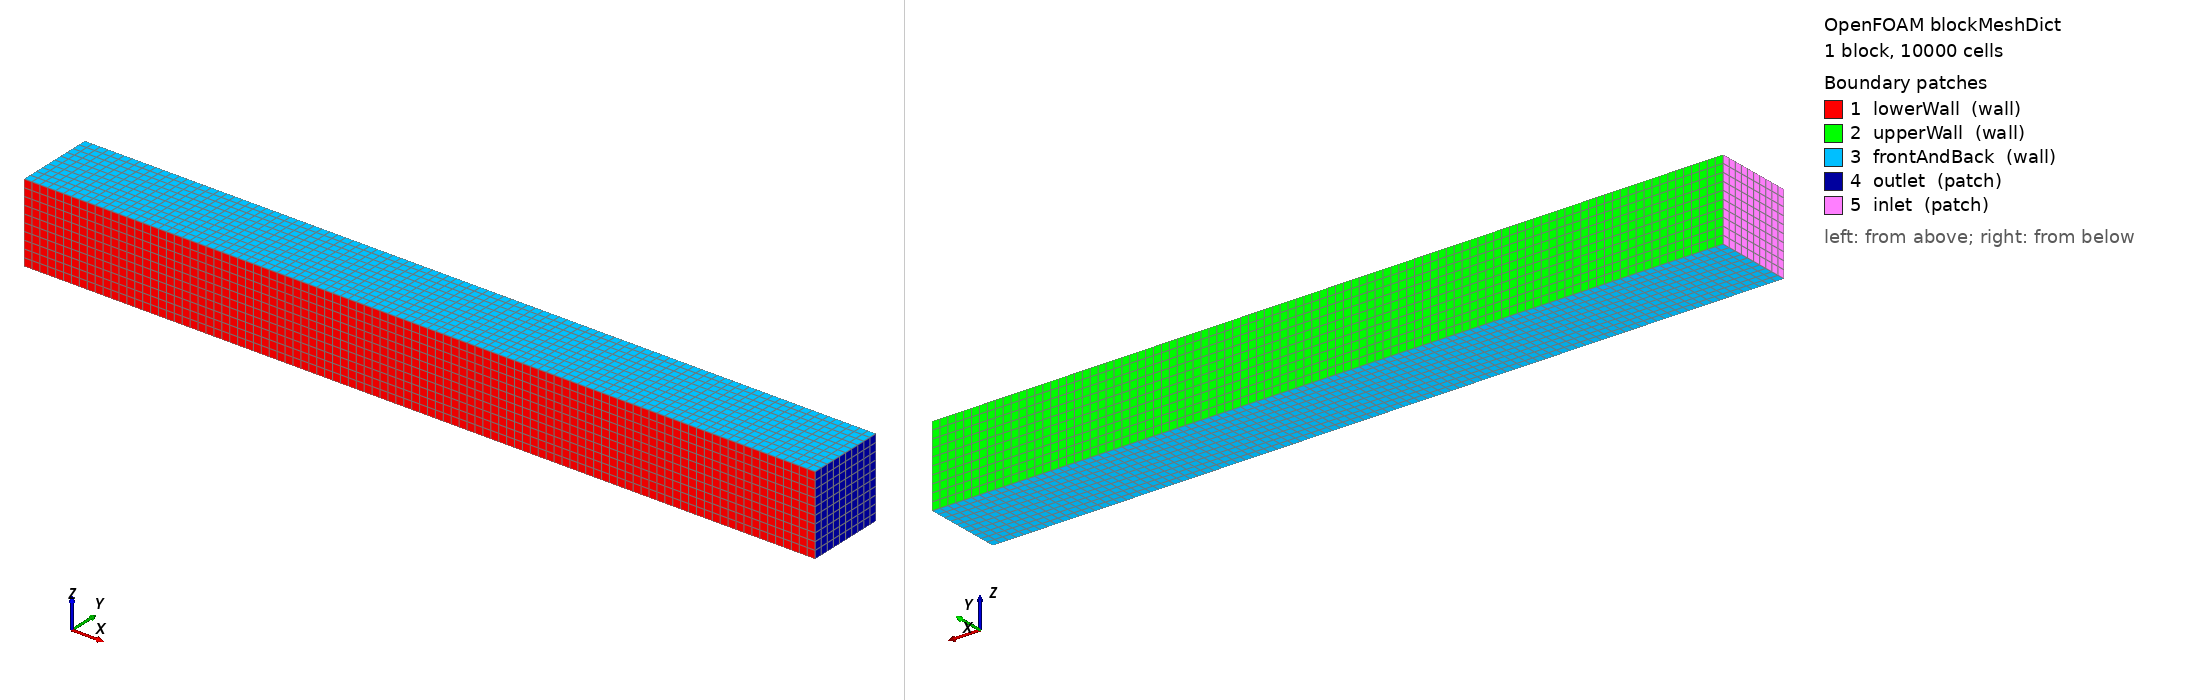

OpenFOAM case: the mesh blockMesh builds from blockMeshDict, 1 block(s), 10000 cells. Boundary patches (legend numbers): 1 lowerWall (wall), 2 upperWall (wall), 3 frontAndBack (wall), 4 outlet (patch), 5 inlet (patch). Left view from above one corner, right view from below the opposite corner. Boundary conditions: 2 field file(s) under 0/; 5 of 5 drawn patches have an entry in a shipped field file.

=== system/blockMeshDict ===
/*---------------------------------------------------------------------------*\
| =========                |                                                 |
| \      /  F ield         | OpenFOAM: The Open Source CFD Toolbox           |
|  \    /   O peration     | Script: ./makeBlockMesh                         |
|   \  /    A nd           | Time: 2026-05-08 15:52:34.960729                |
|    \/     M anipulation  |                                                 |
\*---------------------------------------------------------------------------*/
FoamFile
{
    version     2.0;
    format      ascii;
    class       dictionary;
    object      blockMeshDict;
}
// * * * * * * * * * * * * * * * * * * * * * * * * * * * * * * * * * * * * * //

vertices
(
	(0.00000000 0.00000000 0.10000000) // 0
	(1.00000000 0.00000000 0.10000000) // 1
	(1.00000000 0.00000000 0.00000000) // 2
	(0.00000000 0.00000000 0.00000000) // 3
	(0.00000000 0.10000000 0.10000000) // 4
	(1.00000000 0.10000000 0.10000000) // 5
	(1.00000000 0.10000000 0.00000000) // 6
	(0.00000000 0.10000000 0.00000000) // 7
);

blocks
(
	hex ( 0 1 2 3 4 5 6 7 )  ( 100 10 10 ) simpleGrading ( 1 1 1 ) // 0 
);

edges
(
);

boundary
(
	lowerWall
	{
		type wall;
		faces
		(
			(0 1 2 3)
		);
	}

	upperWall
	{
		type wall;
		faces
		(
			(4 5 6 7)
		);
	}

	frontAndBack
	{
		type wall;
		faces
		(
			(4 5 1 0)
			(7 6 2 3)
		);
	}

	outlet
	{
		type patch;
		faces
		(
			(5 1 2 6)
		);
	}

	inlet
	{
		type patch;
		faces
		(
			(4 0 3 7)
		);
	}

);

faces
(
);

mergePatchPairs
(
);

scale 1;

// * * * * * * * * * * * * * * * * * * * * * * * * * * * * * * * * * * * * * //
// Created with classy_blocks: https://github.com/damogranlabs/classy_blocks //
// * * * * * * * * * * * * * * * * * * * * * * * * * * * * * * * * * * * * * //


=== system/controlDict ===
/*--------------------------------*- C++ -*----------------------------------*\
| =========                 |                                                 |
| \\      /  F ield         | OpenFOAM: The Open Source CFD Toolbox           |
|  \\    /   O peration     | Version:  v2506                                 |
|   \\  /    A nd           | Website:  www.openfoam.com                      |
|    \\/     M anipulation  |                                                 |
\*---------------------------------------------------------------------------*/
FoamFile
{
    version     2.0;
    format      ascii;
    class       dictionary;
    location    "system";
    object      controlDict;
}
// * * * * * * * * * * * * * * * * * * * * * * * * * * * * * * * * * * * * * //

application     simpleFoam;

startFrom       startTime;

startTime       0;

stopAt          endTime;

endTime         10;

deltaT          0.1;

writeControl    timeStep;

writeInterval   1;

writeFormat     ascii;

writePrecision  6;

writeCompression off;

timeFormat      general;

timePrecision   6;

runTimeModifiable true;


// ************************************************************************* //


=== 0/U ===
/*--------------------------------*- C++ -*----------------------------------*\
| =========                 |                                                 |
| \\      /  F ield         | OpenFOAM: The Open Source CFD Toolbox           |
|  \\    /   O peration     | Version:  v2412                                 |
|   \\  /    A nd           | Website:  www.openfoam.com                      |
|    \\/     M anipulation  |                                                 |
\*---------------------------------------------------------------------------*/
FoamFile
{
    version     2.0;
    format      ascii;
    class       volVectorField;
    object      U;
}
// * * * * * * * * * * * * * * * * * * * * * * * * * * * * * * * * * * * * * //

dimensions      [0 1 -1 0 0 0 0];

internalField   uniform (0 0 0);

boundaryField
{
    inlet
    {
        type            zeroGradient; 
    }

    outlet
    {
        type            zeroGradient;
    }

    upperWall
    {
        type            noSlip;
    }

    lowerWall
    {
        type            noSlip;
    }

    frontAndBack
    {
        type            noSlip;
    }
}


// ************************************************************************* //


=== 0/p ===
/*--------------------------------*- C++ -*----------------------------------*\
| =========                 |                                                 |
| \\      /  F ield         | OpenFOAM: The Open Source CFD Toolbox           |
|  \\    /   O peration     | Version:  v2412                                 |
|   \\  /    A nd           | Website:  www.openfoam.com                      |
|    \\/     M anipulation  |                                                 |
\*---------------------------------------------------------------------------*/
FoamFile
{
    version     2.0;
    format      ascii;
    class       volScalarField;
    object      p;
}
// * * * * * * * * * * * * * * * * * * * * * * * * * * * * * * * * * * * * * //

dimensions      [0 2 -2 0 0 0 0];

internalField   uniform 0;

boundaryField
{
    inlet
    {
      type        fixedValue;
      value       uniform 0.003006;
    }

    outlet
    {
        type            fixedValue;
        value           uniform 0;
    }

    upperWall
    {
        type            zeroGradient;
    }

    lowerWall
    {
        type            zeroGradient;
    }

    frontAndBack
    {
        type            zeroGradient;
    }
}


// ************************************************************************* //
